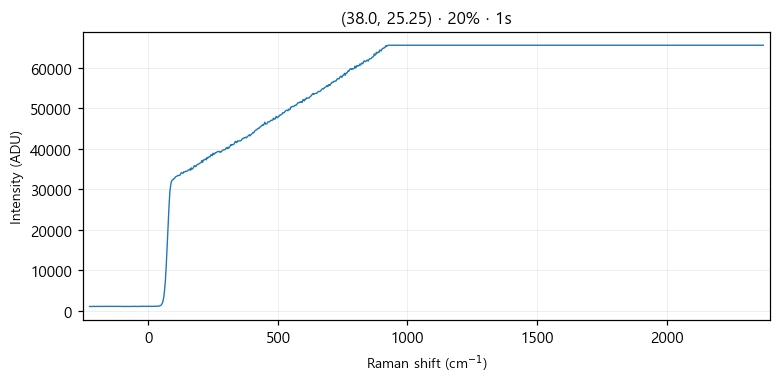

Values plotted in this chart, from the file beside it:
# laser_power_pct, 20
# exposure_time, 1
# laser_nm, 532
# mode, single
pixel, raman_shift_cm-1, wavelength_nm, intensity
0, -227.1, 525.7, 1082
1, -224, 525.8, 1069
2, -220.9, 525.8, 1072
3, -217.9, 525.9, 1084
4, -214.8, 526, 1099
5, -211.7, 526.1, 1100
6, -208.7, 526.2, 1120
7, -205.6, 526.3, 1085
8, -202.5, 526.3, 1080
9, -199.5, 526.4, 1109
10, -196.4, 526.5, 1110
11, -193.3, 526.6, 1103
12, -190.3, 526.7, 1113
13, -187.2, 526.8, 1118
14, -184.2, 526.9, 1101
15, -181.1, 526.9, 1081
16, -178.1, 527, 1107
17, -175, 527.1, 1112
18, -171.9, 527.2, 1111
19, -168.9, 527.3, 1124
20, -165.8, 527.4, 1103
21, -162.8, 527.5, 1105
22, -159.7, 527.5, 1105
23, -156.7, 527.6, 1115
24, -153.6, 527.7, 1100
25, -150.6, 527.8, 1106
26, -147.6, 527.9, 1092
27, -144.5, 528, 1077
28, -141.5, 528, 1105
29, -138.4, 528.1, 1102
30, -135.4, 528.2, 1112
31, -132.4, 528.3, 1117
32, -129.3, 528.4, 1080
33, -126.3, 528.5, 1075
34, -123.2, 528.6, 1097
35, -120.2, 528.6, 1103
36, -117.2, 528.7, 1122
37, -114.1, 528.8, 1098
38, -111.1, 528.9, 1117
39, -108.1, 529, 1107
40, -105.1, 529.1, 1099
41, -102, 529.1, 1093
42, -99.01, 529.2, 1106
43, -95.99, 529.3, 1095
44, -92.97, 529.4, 1072
45, -89.94, 529.5, 1093
46, -86.92, 529.6, 1095
47, -83.91, 529.7, 1101
48, -80.89, 529.7, 1082
49, -77.87, 529.8, 1087
50, -74.86, 529.9, 1096
51, -71.84, 530, 1074
52, -68.83, 530.1, 1089
53, -65.82, 530.2, 1083
54, -62.81, 530.2, 1097
55, -59.8, 530.3, 1096
... 968 more rows
